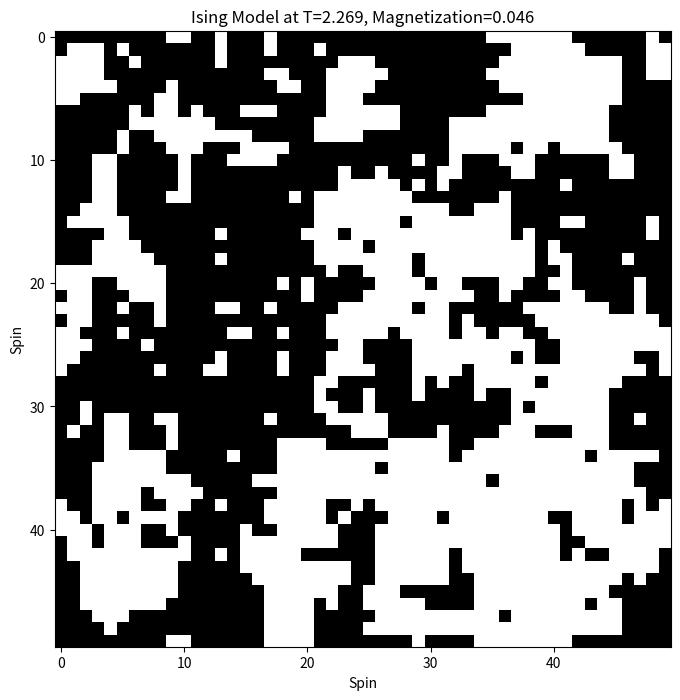

Recreate this plot in Python.
"""
2D Ising model simulation using the Metropolis-Hastings algorithm.
"""

import numpy as np
import matplotlib.pyplot as plt

def ising_model(N=50, temp=2.269, n_steps=100000):
    """
    Simulates the 2D Ising model.

    Args:
        N (int): The size of the N x N lattice.
        temp (float): The temperature.
        n_steps (int): The number of Monte Carlo steps.

    Returns:
        The final state of the lattice.
    """
    lattice = np.random.choice([-1, 1], size=(N, N))

    for step in range(n_steps):
        # Choose a random spin to flip
        i, j = np.random.randint(0, N, 2)

        # Calculate the change in energy if the spin is flipped
        # Periodic boundary conditions are used
        delta_E = 2 * lattice[i, j] * (lattice[(i + 1) % N, j] + lattice[(i - 1) % N, j] +
                                       lattice[i, (j + 1) % N] + lattice[i, (j - 1) % N])

        # Metropolis-Hastings condition
        if delta_E < 0 or np.random.rand() < np.exp(-delta_E / temp):
            lattice[i, j] *= -1

    return lattice

def plot_lattice(lattice, temp):
    """
    Plots the lattice and saves it to a file.

    Args:
        lattice (np.ndarray): The final lattice state.
        temp (float): The temperature of the simulation.
    """
    plt.figure(figsize=(8, 8))
    plt.imshow(lattice, cmap='binary', interpolation='nearest')
    plt.title(f"Ising Model at T={temp:.3f}, Magnetization={np.mean(lattice):.3f}")
    plt.xlabel("Spin")
    plt.ylabel("Spin")
    plt.savefig("ising_model.png")
    print("Ising model plot saved to ising_model.png")

if __name__ == '__main__':
    # Run at the critical temperature
    final_lattice = ising_model(temp=2.269)
    plot_lattice(final_lattice, temp=2.269)
